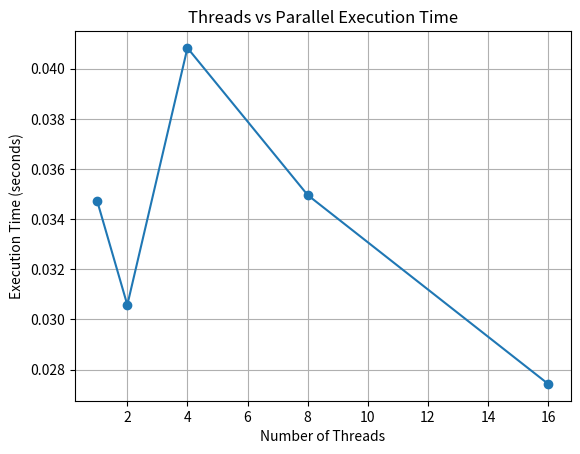
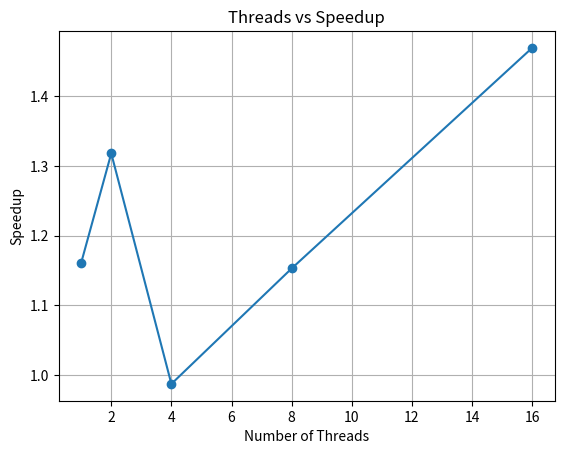
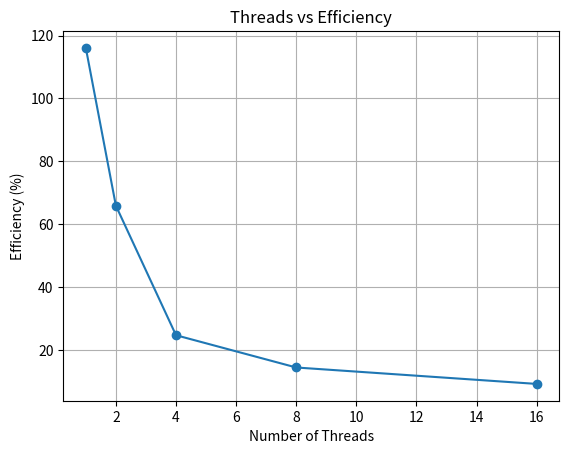

Write the Python code that produced these figures, in order.
serial_time = 0.040298

threads = [1, 2, 4, 8, 16]

parallel_times = [
    0.034713,
    0.030578,
    0.040828,
    0.034960,
    0.027428
]

speedups = [
    serial_time / t
    for t in parallel_times
]

efficiencies = [
    (s / thread) * 100
    for s, thread in zip(speedups, threads)
]

print("\n========== Q2 RESULTS ==========\n")

print("Serial Execution Time:", serial_time)

print("\nThreads\tTime\t\tSpeedup\t\tEfficiency")
print("---------------------------------------------")

for thread, time, speedup, efficiency in zip(
    threads,
    parallel_times,
    speedups,
    efficiencies
):
    print(
        f"{thread}\t"
        f"{time:.6f}\t"
        f"{speedup:.4f}\t\t"
        f"{efficiency:.2f}%"
    )

# Graphs
import matplotlib.pyplot as plt

# 1. Threads vs Execution Time
plt.figure()
plt.plot(threads, parallel_times, marker="o")
plt.xlabel("Number of Threads")
plt.ylabel("Execution Time (seconds)")
plt.title("Threads vs Parallel Execution Time")
plt.grid(True)
plt.savefig("q2_threads_vs_time.png", dpi=300)
plt.close()

# 2. Threads vs Speedup
plt.figure()
plt.plot(threads, speedups, marker="o")
plt.xlabel("Number of Threads")
plt.ylabel("Speedup")
plt.title("Threads vs Speedup")
plt.grid(True)
plt.savefig("q2_threads_vs_speedup.png", dpi=300)
plt.close()

# 3. Threads vs Efficiency
plt.figure()
plt.plot(threads, efficiencies, marker="o")
plt.xlabel("Number of Threads")
plt.ylabel("Efficiency (%)")
plt.title("Threads vs Efficiency")
plt.grid(True)
plt.savefig("q2_threads_vs_efficiency.png", dpi=300)
plt.close()

print("\nGraphs created successfully!")
print("q2_threads_vs_time.png")
print("q2_threads_vs_speedup.png")
print("q2_threads_vs_efficiency.png")
